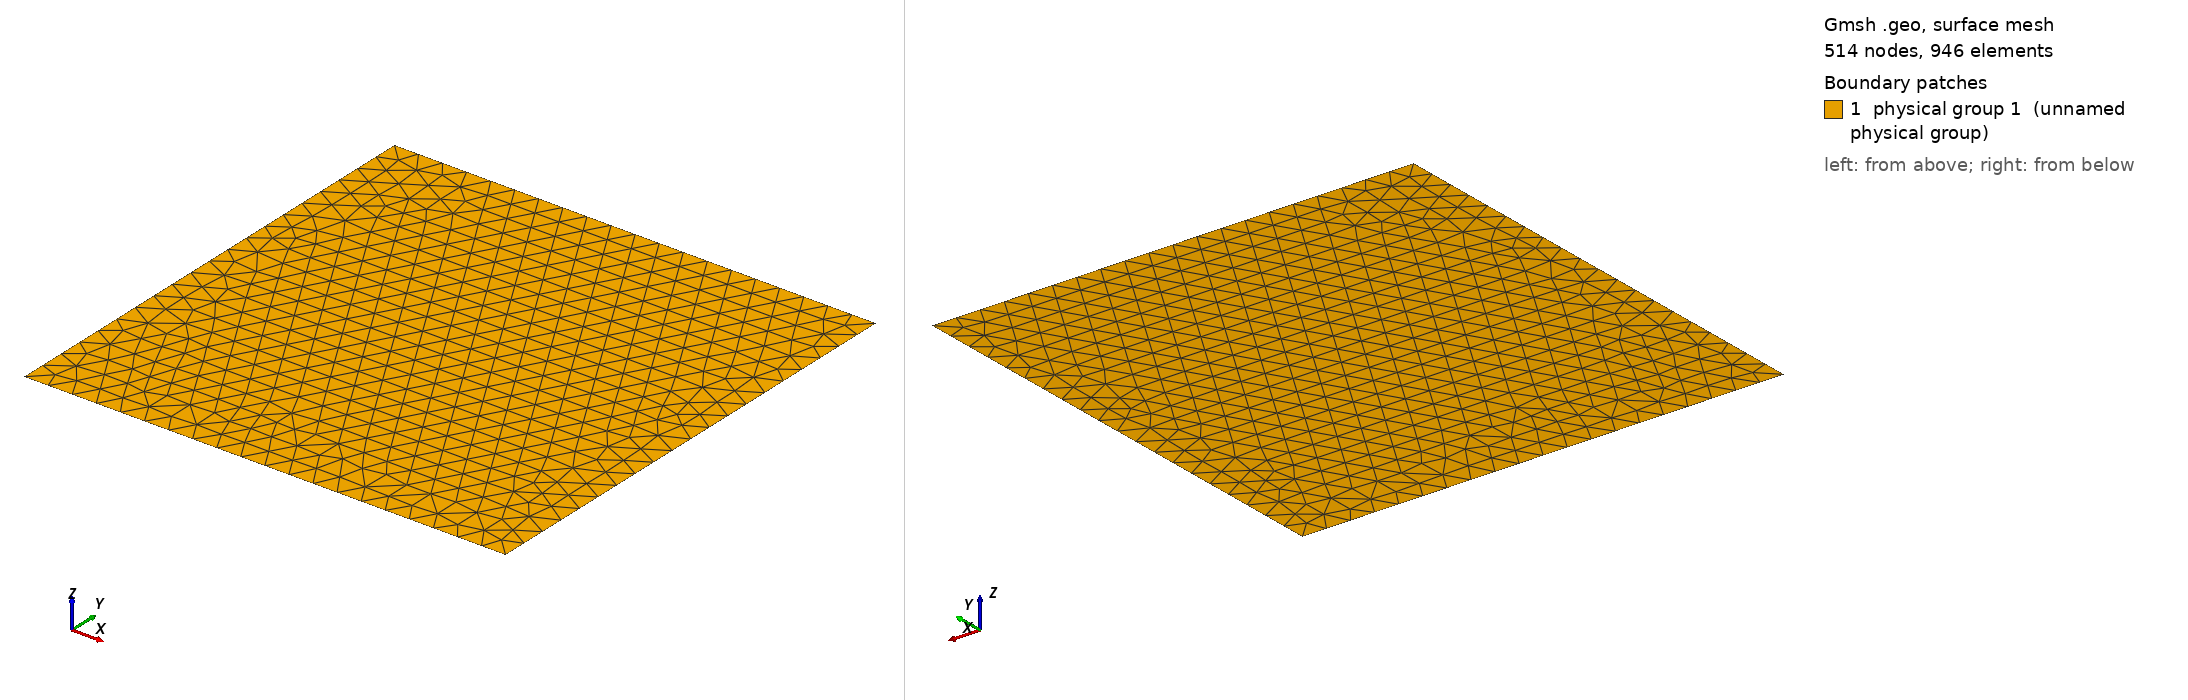

Gmsh geometry script, surface-meshed: 514 nodes, 946 surface elements. Boundary patches (legend numbers): 1 physical group 1 (unnamed physical group). Left view from above one corner, right view from below the opposite corner. Legend entries are the model's physical surfaces. The drawing asked Gmsh for element sizes between 1% and 20% of the model's largest extent; the script's own settings can give other sizes.

=== rectangle.geo (drawn) ===
cli = 0.1;
a = 1.0;
b = 1.0;
Point(1) = {-a, -b, 0, cli};
Point(2) = {a, -b, 0, cli};
Point(3) = {a, b, 0, cli};
Point(4) = {-a, b, 0, cli};
Line(1) = {4, 3};
Line(2) = {3, 2};
Line(3) = {2, 1};
Line(4) = {1, 4};
Line Loop(1) = {4, 1, 2, 3};
Plane Surface(1) = {1};
Physical Line(3) = {4};
Physical Line(2) = {3};
Physical Line(5) = {2};
Physical Line(4) = {1};
Physical Surface(1) = {1};
